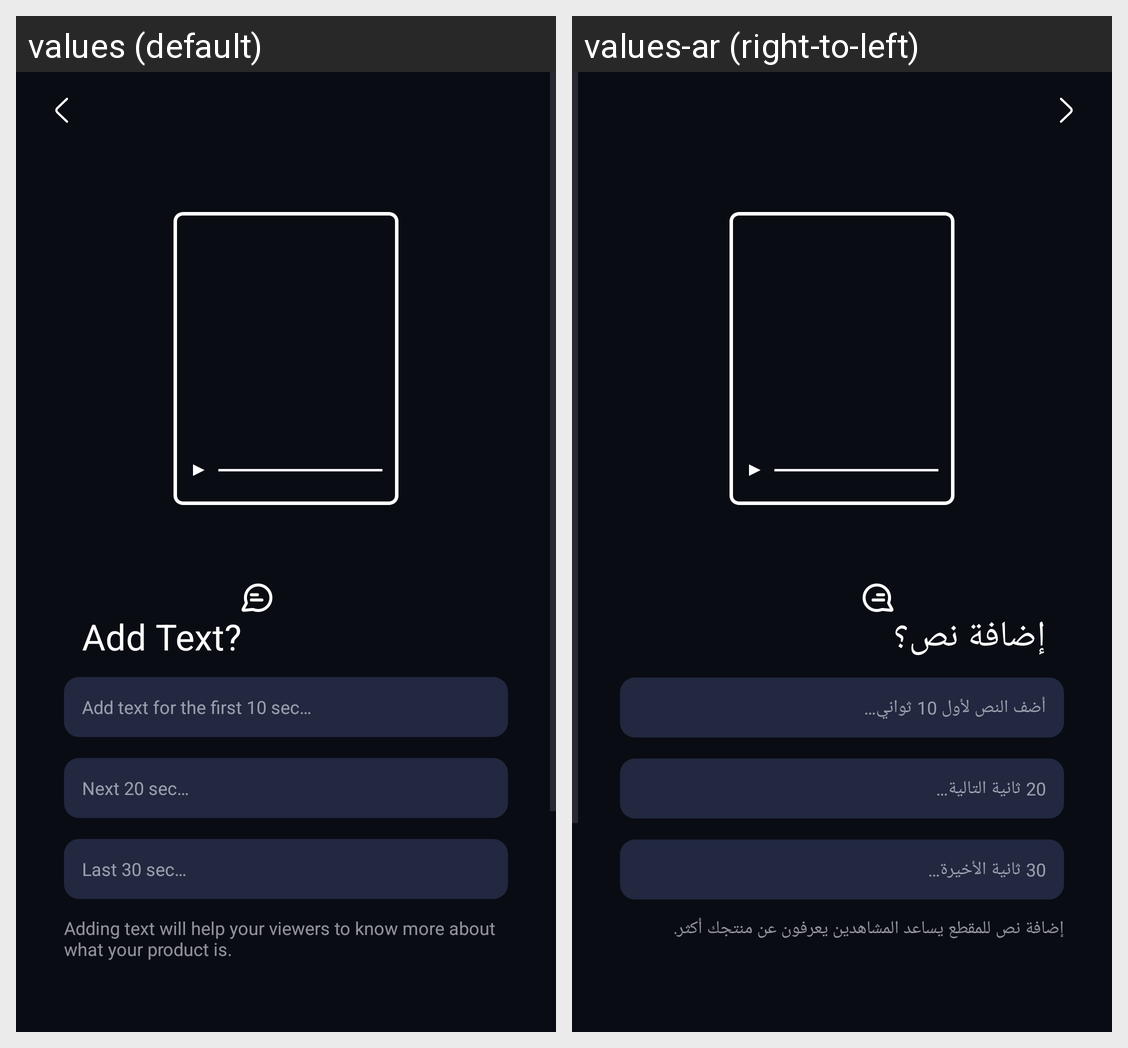

Locale-by-locale string values for the Android screen shown in this grid:
Android screen res/layout/activity_text.xml rendered under 2 locales, left to right: values (default), values-ar (right-to-left). Device: Nexus 5 (rendered at 1080×1920; each locale shown at half size, 540×960, under a caption strip naming it); theme Theme.Prodex.
Strings drawn on this screen, with the default value and each locale's value (text and hints the layout hard-codes, and strings that could not be matched under every locale, appear in the picture but are not listed):

add_text
  values: Add Text?
  values-ar: إضافة نص؟

text_for_first_10_seconds
  values: Add text for the first 10 sec…
  values-ar: أضف النص لأول 10 ثواني…

text_for_10_to_20_seconds
  values: Next 20 sec…
  values-ar: 20 ثانية التالية…

text_for_20_to_30_seconds
  values: Last 30 sec…
  values-ar: 30 ثانية الأخيرة…

text_description
  values: Adding text will help your viewers to know more about what your product is.
  values-ar: إضافة نص للمقطع يساعد المشاهدين يعرفون عن منتجك أكثر.
